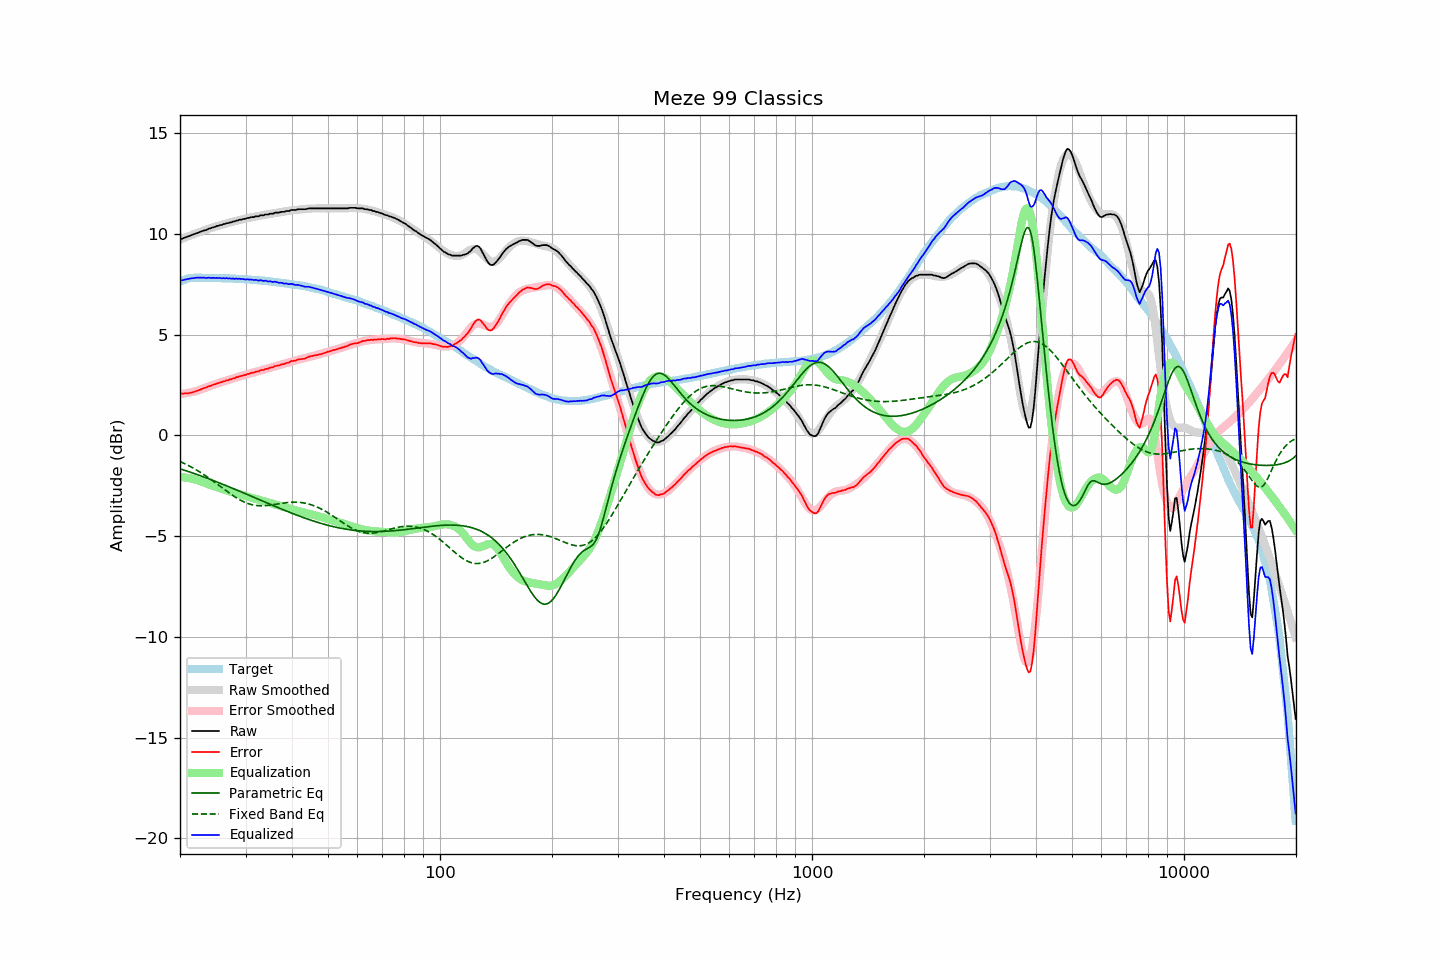

The data file committed next to this chart (first rows):
frequency, raw, error, smoothed, error_smoothed, equalization, parametric_eq, fixed_band_eq, equalized_raw, equalized_smoothed, target
20.00, 9.74, 2.08, 9.73, 2.06, -2.06, -1.66, -1.29, 7.68, 7.67, 7.65
20.20, 9.76, 2.07, 9.76, 2.06, -2.06, -1.68, -1.33, 7.69, 7.69, 7.68
20.40, 9.79, 2.07, 9.79, 2.07, -2.07, -1.71, -1.37, 7.71, 7.72, 7.71
20.61, 9.82, 2.08, 9.82, 2.08, -2.08, -1.73, -1.40, 7.73, 7.73, 7.73
20.81, 9.85, 2.08, 9.85, 2.10, -2.10, -1.76, -1.44, 7.75, 7.75, 7.76
21.02, 9.88, 2.08, 9.88, 2.11, -2.11, -1.79, -1.48, 7.77, 7.77, 7.79
21.23, 9.91, 2.10, 9.91, 2.13, -2.13, -1.81, -1.53, 7.78, 7.78, 7.80
21.44, 9.94, 2.12, 9.94, 2.14, -2.14, -1.84, -1.57, 7.79, 7.80, 7.81
21.66, 9.97, 2.14, 9.97, 2.16, -2.16, -1.87, -1.61, 7.81, 7.81, 7.82
21.87, 10.00, 2.17, 10.00, 2.18, -2.18, -1.90, -1.66, 7.82, 7.82, 7.82
22.09, 10.03, 2.19, 10.03, 2.20, -2.20, -1.92, -1.70, 7.83, 7.83, 7.83
22.31, 10.06, 2.23, 10.06, 2.22, -2.22, -1.95, -1.75, 7.83, 7.83, 7.83
22.54, 10.09, 2.25, 10.08, 2.25, -2.25, -1.98, -1.80, 7.83, 7.83, 7.83
22.76, 10.12, 2.28, 10.11, 2.28, -2.28, -2.01, -1.85, 7.83, 7.83, 7.83
22.99, 10.15, 2.32, 10.14, 2.31, -2.31, -2.04, -1.90, 7.83, 7.83, 7.82
23.22, 10.18, 2.35, 10.17, 2.34, -2.34, -2.07, -1.95, 7.83, 7.83, 7.82
23.45, 10.19, 2.36, 10.20, 2.37, -2.37, -2.10, -2.01, 7.81, 7.83, 7.82
23.69, 10.23, 2.40, 10.23, 2.40, -2.40, -2.13, -2.06, 7.82, 7.82, 7.82
23.92, 10.27, 2.44, 10.26, 2.43, -2.43, -2.16, -2.12, 7.83, 7.82, 7.82
24.16, 10.28, 2.45, 10.28, 2.46, -2.46, -2.19, -2.17, 7.81, 7.82, 7.82
24.40, 10.32, 2.50, 10.31, 2.49, -2.49, -2.22, -2.23, 7.82, 7.82, 7.82
24.65, 10.34, 2.52, 10.34, 2.52, -2.52, -2.25, -2.29, 7.81, 7.82, 7.81
24.89, 10.36, 2.55, 10.36, 2.55, -2.55, -2.28, -2.35, 7.81, 7.81, 7.81
25.14, 10.40, 2.58, 10.39, 2.57, -2.57, -2.31, -2.41, 7.82, 7.81, 7.81
25.39, 10.41, 2.60, 10.41, 2.60, -2.60, -2.34, -2.46, 7.81, 7.81, 7.81
25.65, 10.45, 2.63, 10.43, 2.63, -2.63, -2.37, -2.52, 7.82, 7.81, 7.81
25.91, 10.45, 2.64, 10.46, 2.65, -2.65, -2.41, -2.58, 7.80, 7.81, 7.80
26.16, 10.49, 2.68, 10.48, 2.68, -2.68, -2.44, -2.64, 7.81, 7.80, 7.80
26.43, 10.50, 2.69, 10.50, 2.70, -2.70, -2.47, -2.70, 7.79, 7.80, 7.80
26.69, 10.54, 2.73, 10.52, 2.73, -2.73, -2.50, -2.76, 7.81, 7.80, 7.80
26.96, 10.54, 2.73, 10.55, 2.75, -2.75, -2.53, -2.82, 7.78, 7.80, 7.80
27.23, 10.58, 2.78, 10.57, 2.78, -2.78, -2.57, -2.88, 7.80, 7.79, 7.79
27.50, 10.58, 2.78, 10.59, 2.80, -2.80, -2.60, -2.93, 7.78, 7.79, 7.79
27.77, 10.62, 2.83, 10.61, 2.83, -2.83, -2.63, -2.99, 7.79, 7.79, 7.78
28.05, 10.62, 2.83, 10.63, 2.85, -2.85, -2.67, -3.04, 7.77, 7.78, 7.78
28.33, 10.67, 2.89, 10.65, 2.88, -2.88, -2.70, -3.09, 7.79, 7.78, 7.77
28.62, 10.67, 2.89, 10.67, 2.90, -2.90, -2.73, -3.14, 7.77, 7.77, 7.77
28.90, 10.71, 2.93, 10.69, 2.92, -2.92, -2.77, -3.19, 7.78, 7.77, 7.77
29.19, 10.71, 2.94, 10.71, 2.95, -2.95, -2.80, -3.23, 7.76, 7.76, 7.76
29.48, 10.74, 2.97, 10.73, 2.97, -2.97, -2.83, -3.27, 7.76, 7.76, 7.76
29.78, 10.75, 2.99, 10.75, 2.99, -2.99, -2.87, -3.31, 7.75, 7.75, 7.75
30.08, 10.76, 3.00, 10.77, 3.02, -3.02, -2.90, -3.34, 7.74, 7.75, 7.75
30.38, 10.80, 3.05, 10.78, 3.04, -3.04, -2.94, -3.37, 7.75, 7.74, 7.74
30.68, 10.80, 3.05, 10.80, 3.06, -3.06, -2.97, -3.40, 7.73, 7.74, 7.74
30.99, 10.83, 3.09, 10.82, 3.09, -3.09, -3.00, -3.42, 7.74, 7.73, 7.73
31.30, 10.84, 3.11, 10.83, 3.11, -3.11, -3.04, -3.44, 7.73, 7.73, 7.72
31.61, 10.84, 3.11, 10.85, 3.13, -3.13, -3.07, -3.46, 7.71, 7.72, 7.72
31.93, 10.88, 3.16, 10.87, 3.15, -3.15, -3.11, -3.47, 7.72, 7.71, 7.71
32.24, 10.88, 3.17, 10.88, 3.17, -3.17, -3.14, -3.48, 7.70, 7.71, 7.70
32.57, 10.88, 3.17, 10.89, 3.19, -3.19, -3.18, -3.49, 7.68, 7.70, 7.70
32.89, 10.93, 3.23, 10.91, 3.22, -3.22, -3.21, -3.49, 7.71, 7.69, 7.69
33.22, 10.93, 3.24, 10.92, 3.24, -3.24, -3.24, -3.49, 7.69, 7.68, 7.68
33.55, 10.93, 3.25, 10.94, 3.26, -3.26, -3.28, -3.49, 7.66, 7.68, 7.68
33.89, 10.97, 3.29, 10.95, 3.28, -3.28, -3.31, -3.49, 7.68, 7.67, 7.67
34.23, 10.97, 3.30, 10.97, 3.31, -3.31, -3.35, -3.48, 7.66, 7.66, 7.66
34.57, 10.97, 3.31, 10.98, 3.33, -3.33, -3.38, -3.47, 7.64, 7.65, 7.65
34.92, 11.01, 3.36, 11.00, 3.35, -3.35, -3.41, -3.46, 7.65, 7.64, 7.64
35.27, 11.01, 3.37, 11.01, 3.38, -3.38, -3.45, -3.45, 7.63, 7.63, 7.63
35.62, 11.01, 3.38, 11.02, 3.40, -3.40, -3.48, -3.44, 7.61, 7.62, 7.62
35.97, 11.06, 3.44, 11.03, 3.42, -3.42, -3.52, -3.42, 7.64, 7.61, 7.61
... 635 more rows
